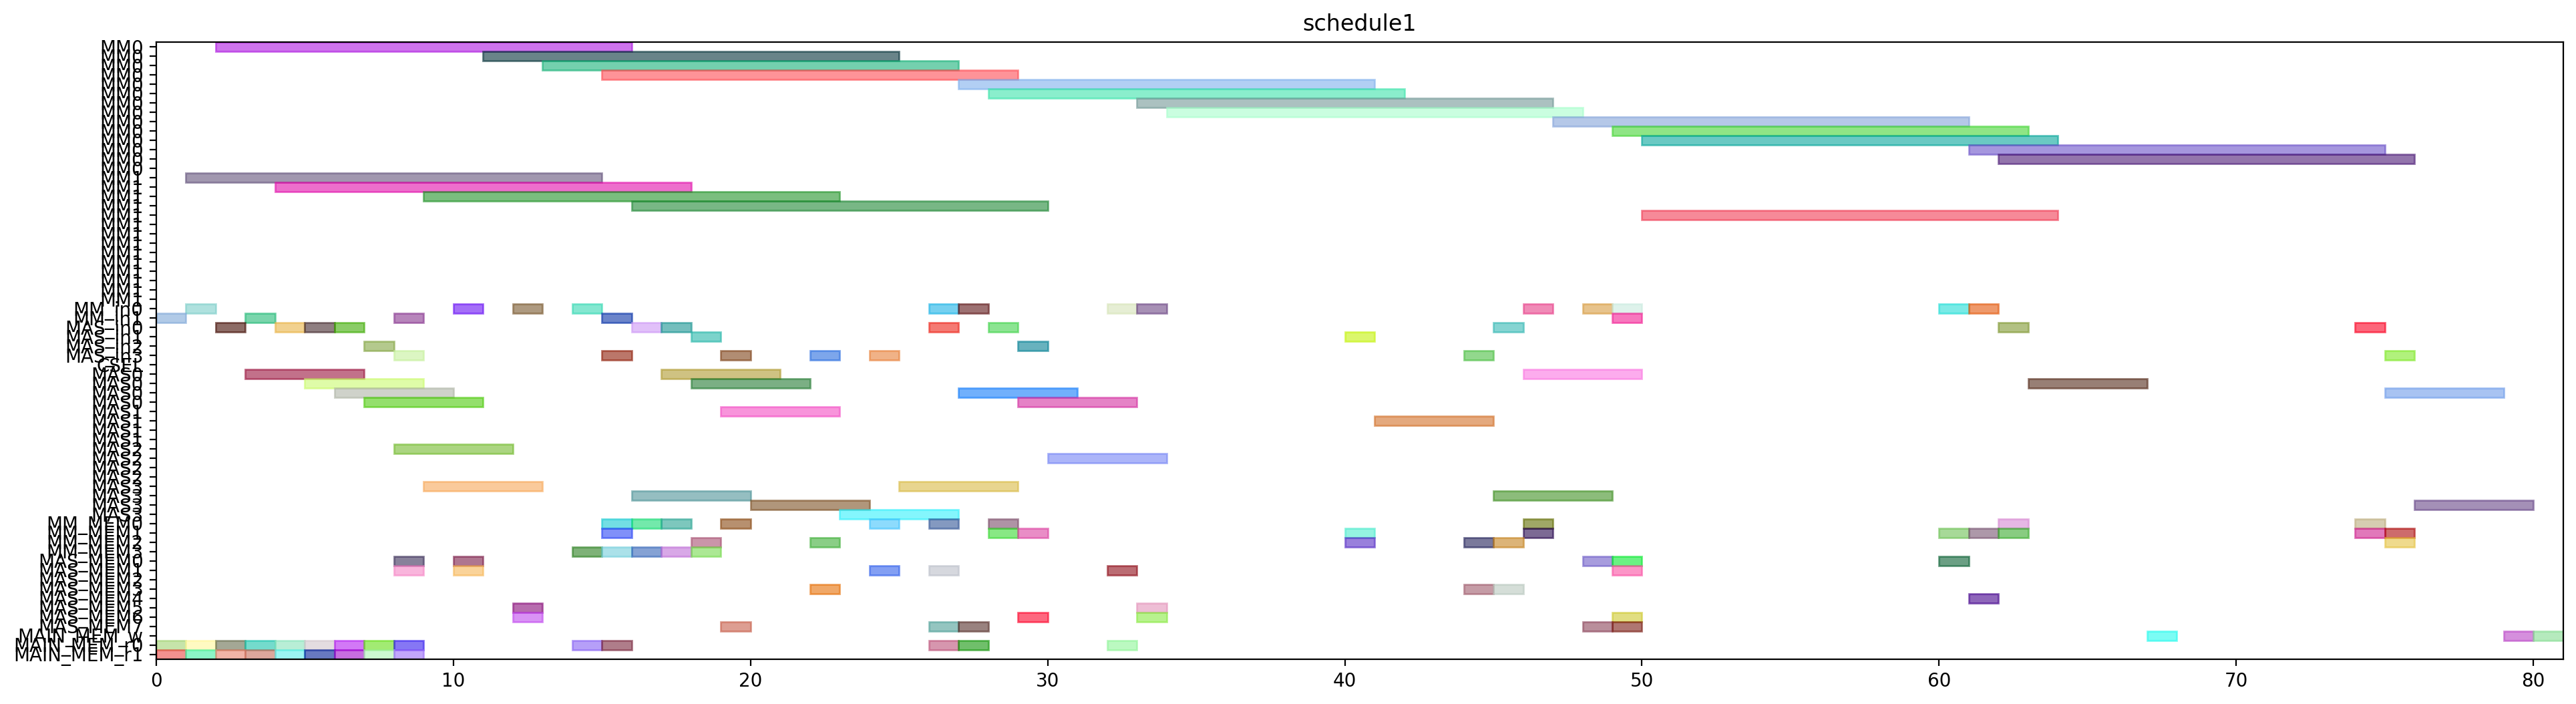

This chart was generated by the following Python code:
from pyschedule import Scenario, solvers, plotters, alt


def solve():
	horizon = 181
	S = Scenario("schedule1", horizon=horizon)

	# resource
	MM = S.Resources('MM', num=2, size=14)
	MM_in = S.Resources('MM_in', num=2)
	MAS_in = S.Resources('MAS_in', num=4)
	CSEL = S.Resource('CSEL')
	MAS = S.Resources('MAS', num=4, size=4, periods=range(1, horizon))
	MM_MEM = S.Resources('MM_MEM', num=4)
	MAS_MEM = S.Resources('MAS_MEM', num=8)
	MAIN_MEM_w = S.Resource('MAIN_MEM_w', size=1)
	MAIN_MEM_r = S.Resources('MAIN_MEM_r', num=2)

	# result of previous scheduling
	t2_in = S.Task('t2_in', length=1, delay_cost=1)
	S += t2_in >= 0
	t2_in += MM_in[1]

	t2_mem0 = S.Task('t2_mem0', length=1, delay_cost=1)
	S += t2_mem0 >= 0
	t2_mem0 += MAIN_MEM_r[0]

	t2_mem1 = S.Task('t2_mem1', length=1, delay_cost=1)
	S += t2_mem1 >= 0
	t2_mem1 += MAIN_MEM_r[1]

	t0_in = S.Task('t0_in', length=1, delay_cost=1)
	S += t0_in >= 1
	t0_in += MM_in[0]

	t0_mem0 = S.Task('t0_mem0', length=1, delay_cost=1)
	S += t0_mem0 >= 1
	t0_mem0 += MAIN_MEM_r[0]

	t0_mem1 = S.Task('t0_mem1', length=1, delay_cost=1)
	S += t0_mem1 >= 1
	t0_mem1 += MAIN_MEM_r[1]

	t2 = S.Task('t2', length=14, delay_cost=1)
	S += t2 >= 1
	t2 += MM[1]

	t0 = S.Task('t0', length=14, delay_cost=1)
	S += t0 >= 2
	t0 += MM[0]

	t8_in = S.Task('t8_in', length=1, delay_cost=1)
	S += t8_in >= 2
	t8_in += MAS_in[0]

	t8_mem0 = S.Task('t8_mem0', length=1, delay_cost=1)
	S += t8_mem0 >= 2
	t8_mem0 += MAIN_MEM_r[0]

	t8_mem1 = S.Task('t8_mem1', length=1, delay_cost=1)
	S += t8_mem1 >= 2
	t8_mem1 += MAIN_MEM_r[1]

	t1_in = S.Task('t1_in', length=1, delay_cost=1)
	S += t1_in >= 3
	t1_in += MM_in[1]

	t1_mem0 = S.Task('t1_mem0', length=1, delay_cost=1)
	S += t1_mem0 >= 3
	t1_mem0 += MAIN_MEM_r[0]

	t1_mem1 = S.Task('t1_mem1', length=1, delay_cost=1)
	S += t1_mem1 >= 3
	t1_mem1 += MAIN_MEM_r[1]

	t8 = S.Task('t8', length=4, delay_cost=1)
	S += t8 >= 3
	t8 += MAS[0]

	t1 = S.Task('t1', length=14, delay_cost=1)
	S += t1 >= 4
	t1 += MM[1]

	t9_in = S.Task('t9_in', length=1, delay_cost=1)
	S += t9_in >= 4
	t9_in += MAS_in[0]

	t9_mem0 = S.Task('t9_mem0', length=1, delay_cost=1)
	S += t9_mem0 >= 4
	t9_mem0 += MAIN_MEM_r[0]

	t9_mem1 = S.Task('t9_mem1', length=1, delay_cost=1)
	S += t9_mem1 >= 4
	t9_mem1 += MAIN_MEM_r[1]

	t4_in = S.Task('t4_in', length=1, delay_cost=1)
	S += t4_in >= 5
	t4_in += MAS_in[0]

	t4_mem0 = S.Task('t4_mem0', length=1, delay_cost=1)
	S += t4_mem0 >= 5
	t4_mem0 += MAIN_MEM_r[0]

	t4_mem1 = S.Task('t4_mem1', length=1, delay_cost=1)
	S += t4_mem1 >= 5
	t4_mem1 += MAIN_MEM_r[1]

	t9 = S.Task('t9', length=4, delay_cost=1)
	S += t9 >= 5
	t9 += MAS[0]

	t3_in = S.Task('t3_in', length=1, delay_cost=1)
	S += t3_in >= 6
	t3_in += MAS_in[0]

	t3_mem0 = S.Task('t3_mem0', length=1, delay_cost=1)
	S += t3_mem0 >= 6
	t3_mem0 += MAIN_MEM_r[0]

	t3_mem1 = S.Task('t3_mem1', length=1, delay_cost=1)
	S += t3_mem1 >= 6
	t3_mem1 += MAIN_MEM_r[1]

	t4 = S.Task('t4', length=4, delay_cost=1)
	S += t4 >= 6
	t4 += MAS[0]

	t14_in = S.Task('t14_in', length=1, delay_cost=1)
	S += t14_in >= 7
	t14_in += MAS_in[2]

	t14_mem0 = S.Task('t14_mem0', length=1, delay_cost=1)
	S += t14_mem0 >= 7
	t14_mem0 += MAIN_MEM_r[0]

	t14_mem1 = S.Task('t14_mem1', length=1, delay_cost=1)
	S += t14_mem1 >= 7
	t14_mem1 += MAIN_MEM_r[1]

	t3 = S.Task('t3', length=4, delay_cost=1)
	S += t3 >= 7
	t3 += MAS[0]

	t10_in = S.Task('t10_in', length=1, delay_cost=1)
	S += t10_in >= 8
	t10_in += MM_in[1]

	t10_mem0 = S.Task('t10_mem0', length=1, delay_cost=1)
	S += t10_mem0 >= 8
	t10_mem0 += MAS_MEM[0]

	t10_mem1 = S.Task('t10_mem1', length=1, delay_cost=1)
	S += t10_mem1 >= 8
	t10_mem1 += MAS_MEM[1]

	t13_in = S.Task('t13_in', length=1, delay_cost=1)
	S += t13_in >= 8
	t13_in += MAS_in[3]

	t13_mem0 = S.Task('t13_mem0', length=1, delay_cost=1)
	S += t13_mem0 >= 8
	t13_mem0 += MAIN_MEM_r[0]

	t13_mem1 = S.Task('t13_mem1', length=1, delay_cost=1)
	S += t13_mem1 >= 8
	t13_mem1 += MAIN_MEM_r[1]

	t14 = S.Task('t14', length=4, delay_cost=1)
	S += t14 >= 8
	t14 += MAS[2]

	t10 = S.Task('t10', length=14, delay_cost=1)
	S += t10 >= 9
	t10 += MM[1]

	t13 = S.Task('t13', length=4, delay_cost=1)
	S += t13 >= 9
	t13 += MAS[3]

	t5_in = S.Task('t5_in', length=1, delay_cost=1)
	S += t5_in >= 10
	t5_in += MM_in[0]

	t5_mem0 = S.Task('t5_mem0', length=1, delay_cost=1)
	S += t5_mem0 >= 10
	t5_mem0 += MAS_MEM[0]

	t5_mem1 = S.Task('t5_mem1', length=1, delay_cost=1)
	S += t5_mem1 >= 10
	t5_mem1 += MAS_MEM[1]

	t5 = S.Task('t5', length=14, delay_cost=1)
	S += t5 >= 11
	t5 += MM[0]

	t15_in = S.Task('t15_in', length=1, delay_cost=1)
	S += t15_in >= 12
	t15_in += MM_in[0]

	t15_mem0 = S.Task('t15_mem0', length=1, delay_cost=1)
	S += t15_mem0 >= 12
	t15_mem0 += MAS_MEM[6]

	t15_mem1 = S.Task('t15_mem1', length=1, delay_cost=1)
	S += t15_mem1 >= 12
	t15_mem1 += MAS_MEM[5]

	t15 = S.Task('t15', length=14, delay_cost=1)
	S += t15 >= 13
	t15 += MM[0]

	t26_in = S.Task('t26_in', length=1, delay_cost=1)
	S += t26_in >= 14
	t26_in += MM_in[0]

	t26_mem0 = S.Task('t26_mem0', length=1, delay_cost=1)
	S += t26_mem0 >= 14
	t26_mem0 += MAIN_MEM_r[0]

	t26_mem1 = S.Task('t26_mem1', length=1, delay_cost=1)
	S += t26_mem1 >= 14
	t26_mem1 += MM_MEM[3]

	t19_in = S.Task('t19_in', length=1, delay_cost=1)
	S += t19_in >= 15
	t19_in += MM_in[1]

	t19_mem0 = S.Task('t19_mem0', length=1, delay_cost=1)
	S += t19_mem0 >= 15
	t19_mem0 += MAIN_MEM_r[0]

	t19_mem1 = S.Task('t19_mem1', length=1, delay_cost=1)
	S += t19_mem1 >= 15
	t19_mem1 += MM_MEM[3]

	t24_in = S.Task('t24_in', length=1, delay_cost=1)
	S += t24_in >= 15
	t24_in += MAS_in[3]

	t24_mem0 = S.Task('t24_mem0', length=1, delay_cost=1)
	S += t24_mem0 >= 15
	t24_mem0 += MM_MEM[0]

	t24_mem1 = S.Task('t24_mem1', length=1, delay_cost=1)
	S += t24_mem1 >= 15
	t24_mem1 += MM_MEM[1]

	t26 = S.Task('t26', length=14, delay_cost=1)
	S += t26 >= 15
	t26 += MM[0]

	t16_in = S.Task('t16_in', length=1, delay_cost=1)
	S += t16_in >= 16
	t16_in += MAS_in[0]

	t16_mem0 = S.Task('t16_mem0', length=1, delay_cost=1)
	S += t16_mem0 >= 16
	t16_mem0 += MM_MEM[0]

	t16_mem1 = S.Task('t16_mem1', length=1, delay_cost=1)
	S += t16_mem1 >= 16
	t16_mem1 += MM_MEM[3]

	t19 = S.Task('t19', length=14, delay_cost=1)
	S += t19 >= 16
	t19 += MM[1]

	t24 = S.Task('t24', length=4, delay_cost=1)
	S += t24 >= 16
	t24 += MAS[3]

	t16 = S.Task('t16', length=4, delay_cost=1)
	S += t16 >= 17
	t16 += MAS[0]

	t6_in = S.Task('t6_in', length=1, delay_cost=1)
	S += t6_in >= 17
	t6_in += MAS_in[0]

	t6_mem0 = S.Task('t6_mem0', length=1, delay_cost=1)
	S += t6_mem0 >= 17
	t6_mem0 += MM_MEM[0]

	t6_mem1 = S.Task('t6_mem1', length=1, delay_cost=1)
	S += t6_mem1 >= 17
	t6_mem1 += MM_MEM[3]

	t11_in = S.Task('t11_in', length=1, delay_cost=1)
	S += t11_in >= 18
	t11_in += MAS_in[1]

	t11_mem0 = S.Task('t11_mem0', length=1, delay_cost=1)
	S += t11_mem0 >= 18
	t11_mem0 += MM_MEM[2]

	t11_mem1 = S.Task('t11_mem1', length=1, delay_cost=1)
	S += t11_mem1 >= 18
	t11_mem1 += MM_MEM[3]

	t6 = S.Task('t6', length=4, delay_cost=1)
	S += t6 >= 18
	t6 += MAS[0]

	t11 = S.Task('t11', length=4, delay_cost=1)
	S += t11 >= 19
	t11 += MAS[1]

	t25_in = S.Task('t25_in', length=1, delay_cost=1)
	S += t25_in >= 19
	t25_in += MAS_in[3]

	t25_mem0 = S.Task('t25_mem0', length=1, delay_cost=1)
	S += t25_mem0 >= 19
	t25_mem0 += MM_MEM[0]

	t25_mem1 = S.Task('t25_mem1', length=1, delay_cost=1)
	S += t25_mem1 >= 19
	t25_mem1 += MAS_MEM[7]

	t25 = S.Task('t25', length=4, delay_cost=1)
	S += t25 >= 20
	t25 += MAS[3]

	t12_in = S.Task('t12_in', length=1, delay_cost=1)
	S += t12_in >= 22
	t12_in += MAS_in[3]

	t12_mem0 = S.Task('t12_mem0', length=1, delay_cost=1)
	S += t12_mem0 >= 22
	t12_mem0 += MM_MEM[2]

	t12_mem1 = S.Task('t12_mem1', length=1, delay_cost=1)
	S += t12_mem1 >= 22
	t12_mem1 += MAS_MEM[3]

	t12 = S.Task('t12', length=4, delay_cost=1)
	S += t12 >= 23
	t12 += MAS[3]

	t7_in = S.Task('t7_in', length=1, delay_cost=1)
	S += t7_in >= 24
	t7_in += MAS_in[3]

	t7_mem0 = S.Task('t7_mem0', length=1, delay_cost=1)
	S += t7_mem0 >= 24
	t7_mem0 += MM_MEM[0]

	t7_mem1 = S.Task('t7_mem1', length=1, delay_cost=1)
	S += t7_mem1 >= 24
	t7_mem1 += MAS_MEM[1]

	t7 = S.Task('t7', length=4, delay_cost=1)
	S += t7 >= 25
	t7 += MAS[3]

	t17_in = S.Task('t17_in', length=1, delay_cost=1)
	S += t17_in >= 26
	t17_in += MAS_in[0]

	t17_mem0 = S.Task('t17_mem0', length=1, delay_cost=1)
	S += t17_mem0 >= 26
	t17_mem0 += MM_MEM[0]

	t17_mem1 = S.Task('t17_mem1', length=1, delay_cost=1)
	S += t17_mem1 >= 26
	t17_mem1 += MAS_MEM[1]

	t18_in = S.Task('t18_in', length=1, delay_cost=1)
	S += t18_in >= 26
	t18_in += MM_in[0]

	t18_mem0 = S.Task('t18_mem0', length=1, delay_cost=1)
	S += t18_mem0 >= 26
	t18_mem0 += MAIN_MEM_r[0]

	t18_mem1 = S.Task('t18_mem1', length=1, delay_cost=1)
	S += t18_mem1 >= 26
	t18_mem1 += MAS_MEM[7]

	t17 = S.Task('t17', length=4, delay_cost=1)
	S += t17 >= 27
	t17 += MAS[0]

	t18 = S.Task('t18', length=14, delay_cost=1)
	S += t18 >= 27
	t18 += MM[0]

	t27_in = S.Task('t27_in', length=1, delay_cost=1)
	S += t27_in >= 27
	t27_in += MM_in[0]

	t27_mem0 = S.Task('t27_mem0', length=1, delay_cost=1)
	S += t27_mem0 >= 27
	t27_mem0 += MAIN_MEM_r[0]

	t27_mem1 = S.Task('t27_mem1', length=1, delay_cost=1)
	S += t27_mem1 >= 27
	t27_mem1 += MAS_MEM[7]

	t27 = S.Task('t27', length=14, delay_cost=1)
	S += t27 >= 28
	t27 += MM[0]

	t29_in = S.Task('t29_in', length=1, delay_cost=1)
	S += t29_in >= 28
	t29_in += MAS_in[0]

	t29_mem0 = S.Task('t29_mem0', length=1, delay_cost=1)
	S += t29_mem0 >= 28
	t29_mem0 += MM_MEM[0]

	t29_mem1 = S.Task('t29_mem1', length=1, delay_cost=1)
	S += t29_mem1 >= 28
	t29_mem1 += MM_MEM[1]

	t28_in = S.Task('t28_in', length=1, delay_cost=1)
	S += t28_in >= 29
	t28_in += MAS_in[2]

	t28_mem0 = S.Task('t28_mem0', length=1, delay_cost=1)
	S += t28_mem0 >= 29
	t28_mem0 += MAS_MEM[6]

	t28_mem1 = S.Task('t28_mem1', length=1, delay_cost=1)
	S += t28_mem1 >= 29
	t28_mem1 += MM_MEM[1]

	t29 = S.Task('t29', length=4, delay_cost=1)
	S += t29 >= 29
	t29 += MAS[0]

	t28 = S.Task('t28', length=4, delay_cost=1)
	S += t28 >= 30
	t28 += MAS[2]

	t30_in = S.Task('t30_in', length=1, delay_cost=1)
	S += t30_in >= 32
	t30_in += MM_in[0]

	t30_mem0 = S.Task('t30_mem0', length=1, delay_cost=1)
	S += t30_mem0 >= 32
	t30_mem0 += MAIN_MEM_r[0]

	t30_mem1 = S.Task('t30_mem1', length=1, delay_cost=1)
	S += t30_mem1 >= 32
	t30_mem1 += MAS_MEM[1]

	t30 = S.Task('t30', length=14, delay_cost=1)
	S += t30 >= 33
	t30 += MM[0]

	t35_in = S.Task('t35_in', length=1, delay_cost=1)
	S += t35_in >= 33
	t35_in += MM_in[0]

	t35_mem0 = S.Task('t35_mem0', length=1, delay_cost=1)
	S += t35_mem0 >= 33
	t35_mem0 += MAS_MEM[6]

	t35_mem1 = S.Task('t35_mem1', length=1, delay_cost=1)
	S += t35_mem1 >= 33
	t35_mem1 += MAS_MEM[5]

	t35 = S.Task('t35', length=14, delay_cost=1)
	S += t35 >= 34
	t35 += MM[0]

	t20_in = S.Task('t20_in', length=1, delay_cost=1)
	S += t20_in >= 40
	t20_in += MAS_in[1]

	t20_mem0 = S.Task('t20_mem0', length=1, delay_cost=1)
	S += t20_mem0 >= 40
	t20_mem0 += MM_MEM[2]

	t20_mem1 = S.Task('t20_mem1', length=1, delay_cost=1)
	S += t20_mem1 >= 40
	t20_mem1 += MM_MEM[1]

	t20 = S.Task('t20', length=4, delay_cost=1)
	S += t20 >= 41
	t20 += MAS[1]

	t31_in = S.Task('t31_in', length=1, delay_cost=1)
	S += t31_in >= 46
	t31_in += MM_in[0]

	t31_mem0 = S.Task('t31_mem0', length=1, delay_cost=1)
	S += t31_mem0 >= 46
	t31_mem0 += MM_MEM[0]

	t31_mem1 = S.Task('t31_mem1', length=1, delay_cost=1)
	S += t31_mem1 >= 46
	t31_mem1 += MM_MEM[1]

	t31 = S.Task('t31', length=14, delay_cost=1)
	S += t31 >= 47
	t31 += MM[0]


	# new tasks
	t21 = S.Task('t21', length=4, delay_cost=1)
	t21 += alt(MAS)
	t21_in = S.Task('t21_in', length=1, delay_cost=1)
	t21_in += alt(MAS_in)
	S += t21_in*MAS_in[0]<=t21*MAS[0]

	S += t21_in*MAS_in[1]<=t21*MAS[1]

	S += t21_in*MAS_in[2]<=t21*MAS[2]

	S += t21_in*MAS_in[3]<=t21*MAS[3]

	t21_mem0 = S.Task('t21_mem0', length=1, delay_cost=1)
	t21_mem0 += MM_MEM[2]
	S += 17 < t21_mem0
	S += t21_mem0 <= t21

	t21_mem1 = S.Task('t21_mem1', length=1, delay_cost=1)
	t21_mem1 += MAS_MEM[3]
	S += 44 < t21_mem1
	S += t21_mem1 <= t21

	t22 = S.Task('t22', length=4, delay_cost=1)
	t22 += alt(MAS)
	t22_in = S.Task('t22_in', length=1, delay_cost=1)
	t22_in += alt(MAS_in)
	S += t22_in*MAS_in[0]<=t22*MAS[0]

	S += t22_in*MAS_in[1]<=t22*MAS[1]

	S += t22_in*MAS_in[2]<=t22*MAS[2]

	S += t22_in*MAS_in[3]<=t22*MAS[3]

	t22_mem0 = S.Task('t22_mem0', length=1, delay_cost=1)
	t22_mem0 += MM_MEM[2]
	S += 17 < t22_mem0
	S += t22_mem0 <= t22

	t22_mem1 = S.Task('t22_mem1', length=1, delay_cost=1)
	t22_mem1 += MAS_MEM[3]
	S += 44 < t22_mem1
	S += t22_mem1 <= t22

	t32 = S.Task('t32', length=14, delay_cost=1)
	t32 += alt(MM)
	t32_in = S.Task('t32_in', length=1, delay_cost=1)
	t32_in += alt(MM_in)
	S += t32_in*MM_in[0]<=t32*MM[0]
	S += t32_in*MM_in[1]<=t32*MM[1]
	t32_mem0 = S.Task('t32_mem0', length=1, delay_cost=1)
	t32_mem0 += MAS_MEM[4]
	S += 33 < t32_mem0
	S += t32_mem0 <= t32

	t32_mem1 = S.Task('t32_mem1', length=1, delay_cost=1)
	t32_mem1 += MM_MEM[1]
	S += 60 < t32_mem1
	S += t32_mem1 <= t32

	t33 = S.Task('t33', length=14, delay_cost=1)
	t33 += alt(MM)
	t33_in = S.Task('t33_in', length=1, delay_cost=1)
	t33_in += alt(MM_in)
	S += t33_in*MM_in[0]<=t33*MM[0]
	S += t33_in*MM_in[1]<=t33*MM[1]
	t33_mem0 = S.Task('t33_mem0', length=1, delay_cost=1)
	t33_mem0 += MAS_MEM[0]
	S += 30 < t33_mem0
	S += t33_mem0 <= t33

	t33_mem1 = S.Task('t33_mem1', length=1, delay_cost=1)
	t33_mem1 += MM_MEM[1]
	S += 60 < t33_mem1
	S += t33_mem1 <= t33

	t23 = S.Task('t23', length=14, delay_cost=1)
	t23 += alt(MM)
	t23_in = S.Task('t23_in', length=1, delay_cost=1)
	t23_in += alt(MM_in)
	S += t23_in*MM_in[0]<=t23*MM[0]
	S += t23_in*MM_in[1]<=t23*MM[1]
	t23_mem0 = S.Task('t23_mem0', length=1, delay_cost=1)
	t23_mem0 += alt(MAS_MEM)
	S += (t21*MAS[0])-1 < t23_mem0*MAS_MEM[0]
	S += (t21*MAS[1])-1 < t23_mem0*MAS_MEM[2]
	S += (t21*MAS[2])-1 < t23_mem0*MAS_MEM[4]
	S += (t21*MAS[3])-1 < t23_mem0*MAS_MEM[6]
	S += t23_mem0 <= t23

	t23_mem1 = S.Task('t23_mem1', length=1, delay_cost=1)
	t23_mem1 += alt(MAS_MEM)
	S += (t22*MAS[0])-1 < t23_mem1*MAS_MEM[1]
	S += (t22*MAS[1])-1 < t23_mem1*MAS_MEM[3]
	S += (t22*MAS[2])-1 < t23_mem1*MAS_MEM[5]
	S += (t22*MAS[3])-1 < t23_mem1*MAS_MEM[7]
	S += t23_mem1 <= t23

	t34 = S.Task('t34', length=14, delay_cost=1)
	t34 += alt(MM)
	t34_in = S.Task('t34_in', length=1, delay_cost=1)
	t34_in += alt(MM_in)
	S += t34_in*MM_in[0]<=t34*MM[0]
	S += t34_in*MM_in[1]<=t34*MM[1]
	t34_mem0 = S.Task('t34_mem0', length=1, delay_cost=1)
	t34_mem0 += MAS_MEM[6]
	S += 28 < t34_mem0
	S += t34_mem0 <= t34

	t34_mem1 = S.Task('t34_mem1', length=1, delay_cost=1)
	t34_mem1 += alt(MAS_MEM)
	S += (t21*MAS[0])-1 < t34_mem1*MAS_MEM[1]
	S += (t21*MAS[1])-1 < t34_mem1*MAS_MEM[3]
	S += (t21*MAS[2])-1 < t34_mem1*MAS_MEM[5]
	S += (t21*MAS[3])-1 < t34_mem1*MAS_MEM[7]
	S += t34_mem1 <= t34

	t36 = S.Task('t36', length=14, delay_cost=1)
	t36 += alt(MM)
	t36_in = S.Task('t36_in', length=1, delay_cost=1)
	t36_in += alt(MM_in)
	S += t36_in*MM_in[0]<=t36*MM[0]
	S += t36_in*MM_in[1]<=t36*MM[1]
	t36_mem0 = S.Task('t36_mem0', length=1, delay_cost=1)
	t36_mem0 += MAS_MEM[0]
	S += 30 < t36_mem0
	S += t36_mem0 <= t36

	t36_mem1 = S.Task('t36_mem1', length=1, delay_cost=1)
	t36_mem1 += alt(MAS_MEM)
	S += (t22*MAS[0])-1 < t36_mem1*MAS_MEM[1]
	S += (t22*MAS[1])-1 < t36_mem1*MAS_MEM[3]
	S += (t22*MAS[2])-1 < t36_mem1*MAS_MEM[5]
	S += (t22*MAS[3])-1 < t36_mem1*MAS_MEM[7]
	S += t36_mem1 <= t36

	PY_new = S.Task('PY_new', length=4, delay_cost=1)
	PY_new += alt(MAS)
	PY_new_in = S.Task('PY_new_in', length=1, delay_cost=1)
	PY_new_in += alt(MAS_in)
	S += PY_new_in*MAS_in[0]<=PY_new*MAS[0]

	S += PY_new_in*MAS_in[1]<=PY_new*MAS[1]

	S += PY_new_in*MAS_in[2]<=PY_new*MAS[2]

	S += PY_new_in*MAS_in[3]<=PY_new*MAS[3]

	S += 0<PY_new

	PY_new_w = S.Task('PY_new_w', length=1, delay_cost=1)
	PY_new_w += alt(MAIN_MEM_w)
	S += PY_new <= PY_new_w

	PY_new_mem0 = S.Task('PY_new_mem0', length=1, delay_cost=1)
	PY_new_mem0 += alt(MM_MEM)
	S += (t23*MM[0])-1 < PY_new_mem0*MM_MEM[0]
	S += (t23*MM[1])-1 < PY_new_mem0*MM_MEM[2]
	S += PY_new_mem0 <= PY_new

	PY_new_mem1 = S.Task('PY_new_mem1', length=1, delay_cost=1)
	PY_new_mem1 += alt(MM_MEM)
	S += (t32*MM[0])-1 < PY_new_mem1*MM_MEM[1]
	S += (t32*MM[1])-1 < PY_new_mem1*MM_MEM[3]
	S += PY_new_mem1 <= PY_new

	PX_new = S.Task('PX_new', length=4, delay_cost=1)
	PX_new += alt(MAS)
	PX_new_in = S.Task('PX_new_in', length=1, delay_cost=1)
	PX_new_in += alt(MAS_in)
	S += PX_new_in*MAS_in[0]<=PX_new*MAS[0]

	S += PX_new_in*MAS_in[1]<=PX_new*MAS[1]

	S += PX_new_in*MAS_in[2]<=PX_new*MAS[2]

	S += PX_new_in*MAS_in[3]<=PX_new*MAS[3]

	S += 0<PX_new

	PX_new_w = S.Task('PX_new_w', length=1, delay_cost=1)
	PX_new_w += alt(MAIN_MEM_w)
	S += PX_new <= PX_new_w

	PX_new_mem0 = S.Task('PX_new_mem0', length=1, delay_cost=1)
	PX_new_mem0 += alt(MM_MEM)
	S += (t34*MM[0])-1 < PX_new_mem0*MM_MEM[0]
	S += (t34*MM[1])-1 < PX_new_mem0*MM_MEM[2]
	S += PX_new_mem0 <= PX_new

	PX_new_mem1 = S.Task('PX_new_mem1', length=1, delay_cost=1)
	PX_new_mem1 += alt(MM_MEM)
	S += (t33*MM[0])-1 < PX_new_mem1*MM_MEM[1]
	S += (t33*MM[1])-1 < PX_new_mem1*MM_MEM[3]
	S += PX_new_mem1 <= PX_new

	PZ_new = S.Task('PZ_new', length=4, delay_cost=1)
	PZ_new += alt(MAS)
	PZ_new_in = S.Task('PZ_new_in', length=1, delay_cost=1)
	PZ_new_in += alt(MAS_in)
	S += PZ_new_in*MAS_in[0]<=PZ_new*MAS[0]

	S += PZ_new_in*MAS_in[1]<=PZ_new*MAS[1]

	S += PZ_new_in*MAS_in[2]<=PZ_new*MAS[2]

	S += PZ_new_in*MAS_in[3]<=PZ_new*MAS[3]

	S += 0<PZ_new

	PZ_new_w = S.Task('PZ_new_w', length=1, delay_cost=1)
	PZ_new_w += alt(MAIN_MEM_w)
	S += PZ_new <= PZ_new_w

	PZ_new_mem0 = S.Task('PZ_new_mem0', length=1, delay_cost=1)
	PZ_new_mem0 += alt(MM_MEM)
	S += (t36*MM[0])-1 < PZ_new_mem0*MM_MEM[0]
	S += (t36*MM[1])-1 < PZ_new_mem0*MM_MEM[2]
	S += PZ_new_mem0 <= PZ_new

	PZ_new_mem1 = S.Task('PZ_new_mem1', length=1, delay_cost=1)
	PZ_new_mem1 += MM_MEM[1]
	S += 47 < PZ_new_mem1
	S += PZ_new_mem1 <= PZ_new

	solvers.mip.solve(S,msg=1,kind='CPLEX',ratio_gap=1.01)

	solution = [['hoge']*len(S.solution()[1]) for i in range(len(S.solution()))]
	for i in range(len(S.solution())):
		for j in range(len(S.solution()[i])):
			solution[i][j]=str(S.solution()[i][j])
	print(solution)

	cycles = int(solution[-1][3])

	pic_file_name = "/mnt/rose/usr1/fukuda/ABE/multiRAM_multiMAS_16mux/scheduling_result/stage14MM2_stage4MAS4/EP_ADD_A_ANY/schedule1.png"
	if(S.solution() != []):
		plotters.matplotlib.plot(S,img_filename=pic_file_name, show_task_labels=False, fig_size=(cycles*0.25+3, 6))

	return solution
